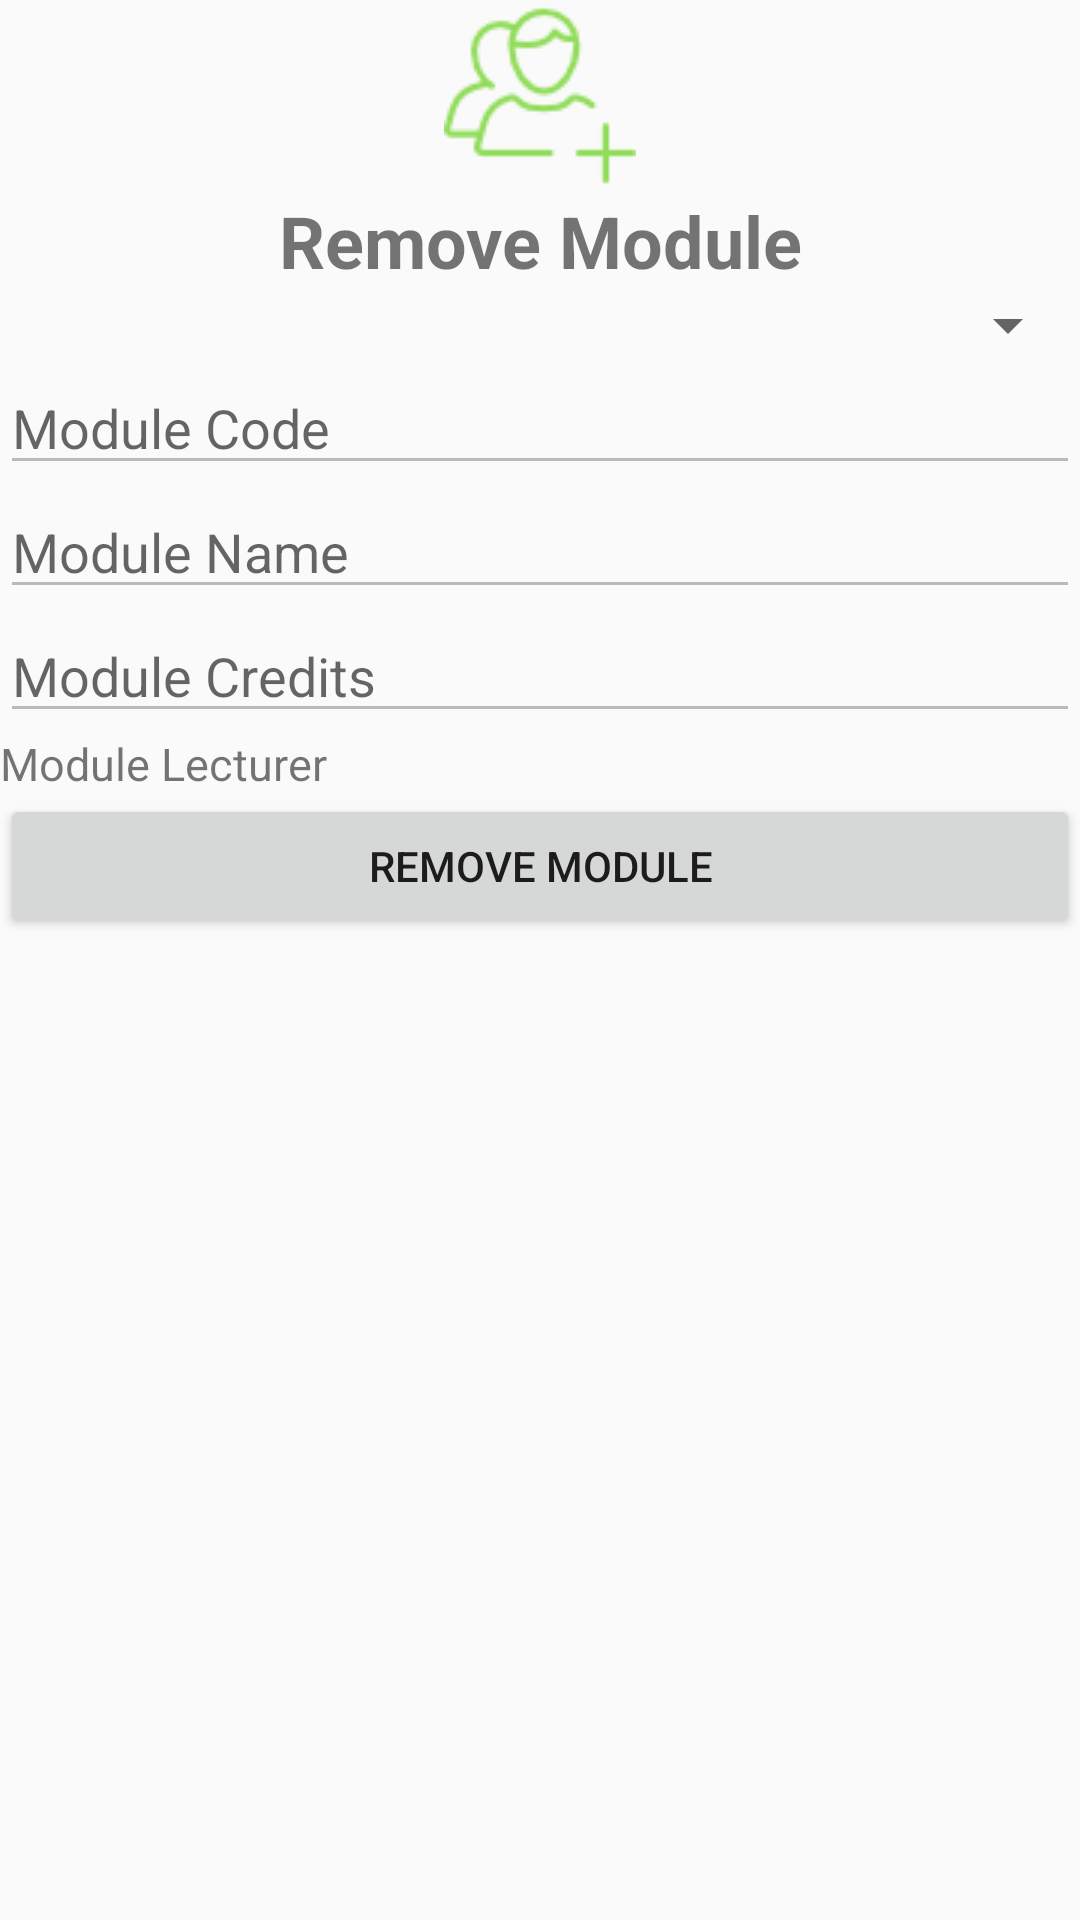

Here is an Android app screen rendered from its layout file. Give the layout XML and the strings, colors and styles it references.
<!-- AndroidManifest.xml: application theme AppTheme -->
<!-- res/layout/fragment_remove_module.xml -->
<RelativeLayout xmlns:android="http://schemas.android.com/apk/res/android"
    xmlns:tools="http://schemas.android.com/tools"
    android:layout_width="match_parent"
    android:layout_height="match_parent"
    tools:context=".RemoveModuleFragment">

    

    <ScrollView
        android:layout_width="match_parent"
        android:layout_height="match_parent">

        <LinearLayout
            android:layout_width="match_parent"
            android:layout_height="match_parent"
            android:orientation="vertical"
            android:gravity="center">

            <ImageView
                android:layout_width="wrap_content"
                android:layout_height="wrap_content"
                android:src="@drawable/adduser"/>

            <TextView
                android:layout_width="wrap_content"
                android:layout_height="wrap_content"
                android:text="Remove Module"
                android:textStyle="bold"
                android:textAlignment="center"
                android:textSize="24sp"/>

            <Spinner
                android:layout_width="match_parent"
                android:layout_height="wrap_content"
                android:id="@+id/spnRmModule">

            </Spinner>

            <EditText
                android:layout_width="match_parent"
                android:layout_height="wrap_content"
                android:inputType="textPersonName"
                android:hint="Module Code"
                android:ems="10"
                android:id="@+id/txtRmModCod"
                android:editable="false"
                android:enabled="false" />

            <EditText
                android:layout_width="match_parent"
                android:layout_height="wrap_content"
                android:inputType="textPersonName"
                android:hint="Module Name"
                android:ems="10"
                android:id="@+id/txtRmModName"
                android:editable="false"
                android:clickable="false"
                android:enabled="false" />

            <EditText
                android:layout_width="match_parent"
                android:layout_height="wrap_content"
                android:inputType="textPersonName"
                android:hint="Module Credits"
                android:ems="10"
                android:id="@+id/txtRmModCreds"
                android:editable="false"
                android:clickable="false"
                android:enabled="false" />

            <LinearLayout
                android:layout_width="match_parent"
                android:layout_height="wrap_content"
                android:orientation="horizontal">

                <TextView
                    android:layout_width="wrap_content"
                    android:layout_height="wrap_content"
                    android:text="Module Lecturer"
                    android:textSize="15sp"
                    android:id="@+id/lblRmLecturer" />

            </LinearLayout>

            <Button
                android:layout_width="match_parent"
                android:layout_height="wrap_content"
                android:text="Remove Module"
                android:id="@+id/btnRemove" />
        </LinearLayout>
    </ScrollView>
</RelativeLayout>
<!-- resources referenced by this layout -->
<resources>
  <!-- drawable adduser: png bitmap (drawable, 2118 bytes) -->
  <style name="AppTheme" parent="Theme.AppCompat.Light.NoActionBar">
          
          <item name="colorPrimary">@color/colorPrimary</item>
          <item name="colorPrimaryDark">@color/colorPrimaryDark</item>
          <item name="colorAccent">@color/colorAccent</item>
      </style>
  <color name="colorPrimary">#91dc5a</color>
  <color name="colorPrimaryDark">#303F9F</color>
  <color name="colorAccent">#FF4081</color>
</resources>
